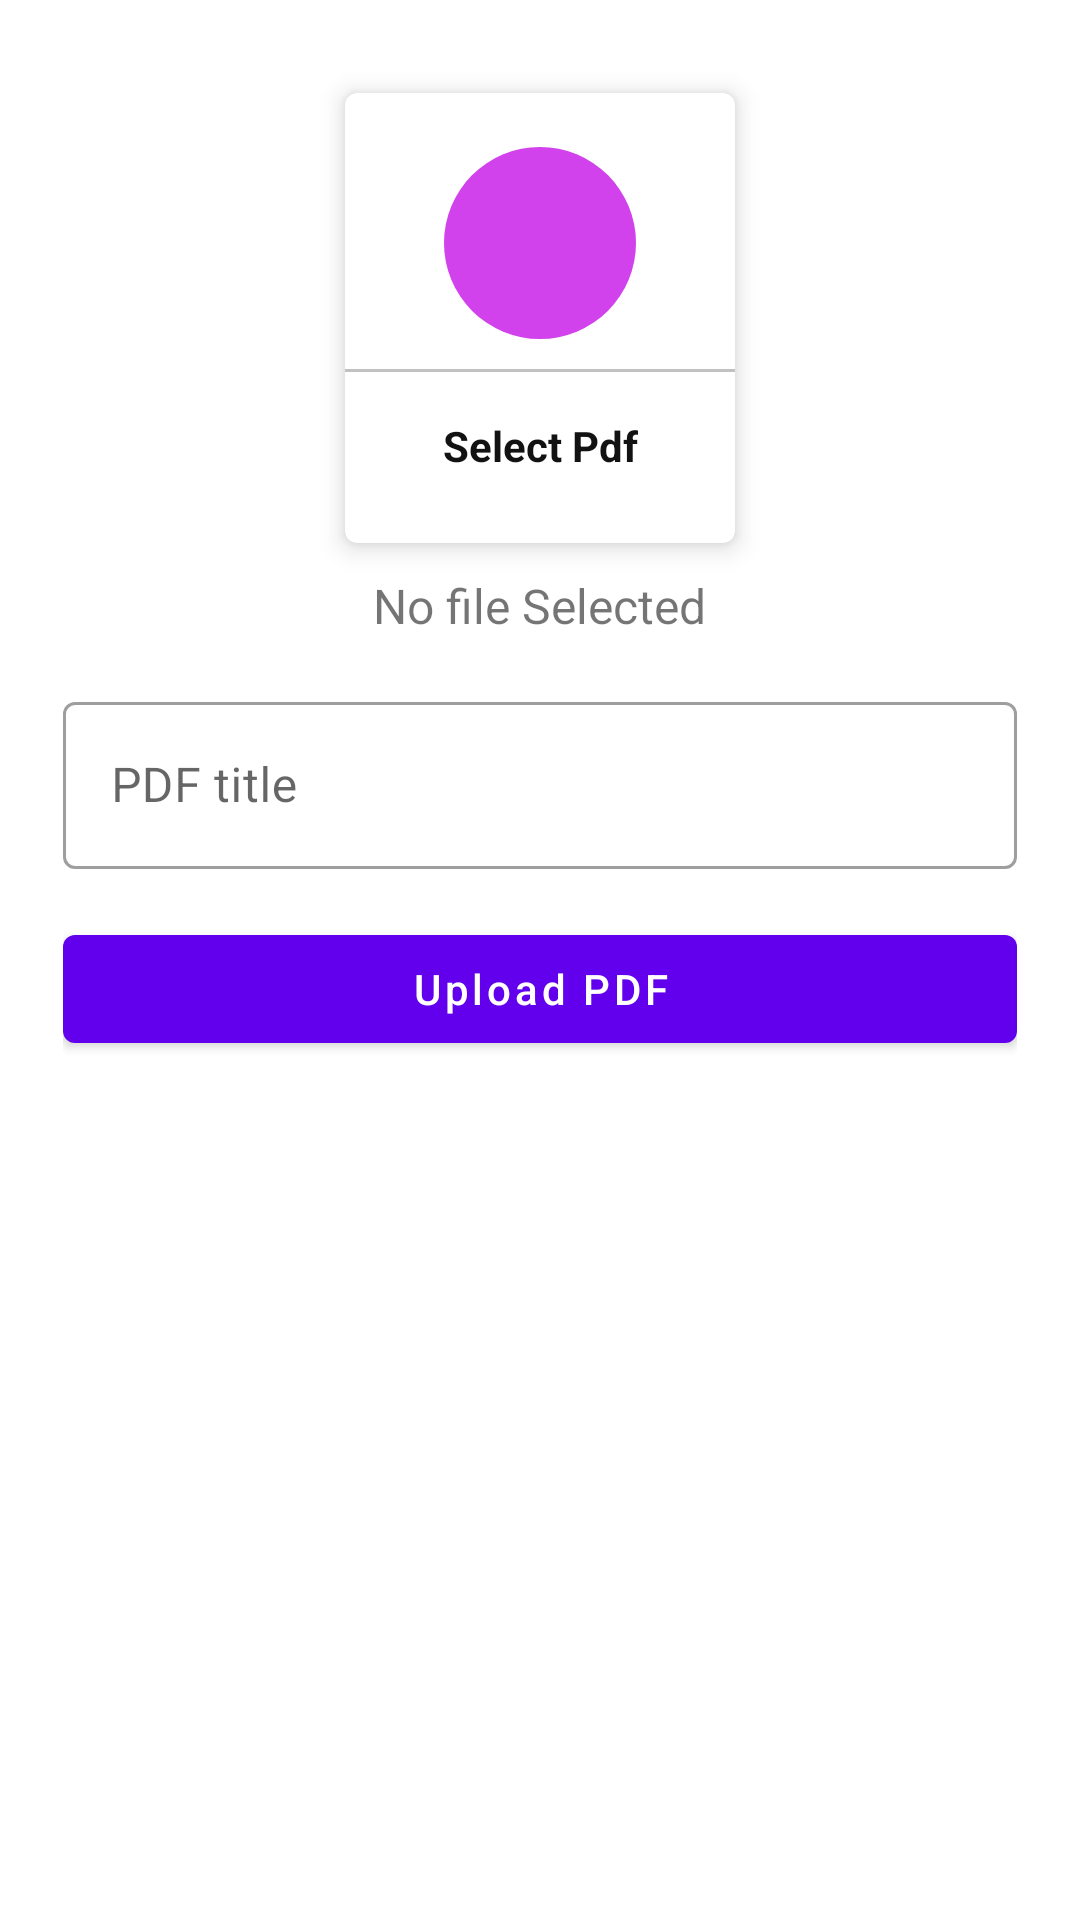

Layout XML and referenced resources for this Android screen:
<!-- AndroidManifest.xml: application theme AppTheme -->
<!-- res/layout/activity_upload_pdf.xml -->
<ScrollView xmlns:android="http://schemas.android.com/apk/res/android"
    xmlns:app="http://schemas.android.com/apk/res-auto"
    xmlns:tools="http://schemas.android.com/tools"
    android:layout_width="match_parent"
    android:layout_height="match_parent"
    android:padding="16dp"
    tools:context=".UploadPdf">

    <LinearLayout
        android:layout_width="match_parent"
        android:layout_height="match_parent"
        android:gravity="center"
        android:layout_margin="5dp"
        android:orientation="vertical">

        <com.google.android.material.card.MaterialCardView
            android:id="@+id/addPdf"
            android:layout_width="130dp"
            android:layout_height="150dp"
            android:layout_margin="10dp"
            app:cardElevation="5dp"
            android:layout_gravity="center">
            <LinearLayout
                android:layout_width="match_parent"
                android:layout_height="match_parent"
                android:gravity="center"
                android:orientation="vertical">
                <ImageView
                    android:layout_width="64dp"
                    android:layout_height="64dp"
                    android:background="@drawable/circle_pink"
                    android:padding="15dp"
                    android:src="@drawable/ic_pdf">
                </ImageView>
                <View
                    android:layout_width="match_parent"
                    android:layout_height="1dp"
                    android:background="@color/lightGray"
                    android:layout_marginTop="10dp">
                </View>
                <TextView
                    android:layout_width="match_parent"
                    android:layout_height="wrap_content"
                    android:text="Select Pdf"
                    android:gravity="center"
                    android:textStyle="bold"
                    android:padding="5dp"
                    android:layout_marginTop="10dp"
                    android:textColor="@color/textColor">
                </TextView>
            </LinearLayout>
        </com.google.android.material.card.MaterialCardView>
        <TextView
            android:id="@+id/pdfTextView"
            android:layout_width="wrap_content"
            android:layout_height="wrap_content"
            android:text="No file Selected"
            android:layout_gravity="center"
            android:textSize="16sp"
            ></TextView>

        <com.google.android.material.textfield.TextInputLayout
            android:layout_width="match_parent"
            android:layout_height="wrap_content"
            android:layout_marginTop="16dp"
            style="@style/Widget.MaterialComponents.TextInputLayout.OutlinedBox">

            <com.google.android.material.textfield.TextInputEditText
                android:id="@+id/pdfTitle"
                android:layout_width="match_parent"
                android:layout_height="wrap_content"
                android:hint="PDF title" />
        </com.google.android.material.textfield.TextInputLayout>

        <com.google.android.material.button.MaterialButton
            android:id="@+id/uploadPdfBtn"
            android:layout_width="match_parent"
            android:layout_height="wrap_content"
            android:text="Upload PDF"
            android:layout_marginTop="16dp"
            android:textAllCaps="false" />



    </LinearLayout>
</ScrollView>
<!-- resources referenced by this layout -->
<resources>
  <color name="lightGray">#c1c1c1</color>
  <color name="textColor">#121212</color>
  <!-- drawable circle_pink (drawable) -->
  <?xml version="1.0" encoding="utf-8"?>
  <shape
      android:shape="oval"
      xmlns:android="http://schemas.android.com/apk/res/android">
      <solid android:color="@color/pink"/>
  </shape>
  <style name="AppTheme" parent="Theme.MaterialComponents.Light.DarkActionBar">
          
          
      </style>
  <color name="pink">#D242EC</color>
</resources>
